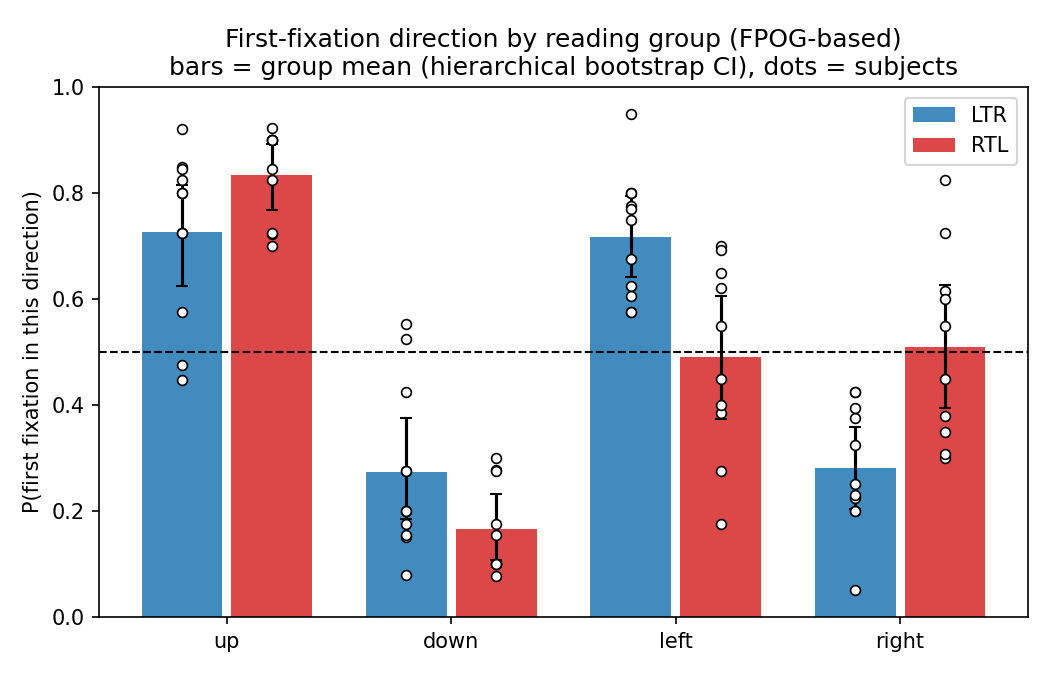

Data behind this chart, as committed beside it:
group, direction, n_subjects, n_trials, p, ci_lo, ci_hi
LTR, right, 11, 437, 0.2819, 0.2046, 0.3581
LTR, left, 11, 437, 0.7181, 0.6419, 0.7954
RTL, right, 10, 395, 0.5101, 0.3947, 0.6264
RTL, left, 10, 395, 0.4899, 0.3736, 0.6053
LTR, up, 11, 435, 0.7263, 0.6254, 0.8151
LTR, down, 11, 435, 0.2737, 0.1849, 0.3746
RTL, up, 10, 394, 0.8341, 0.7687, 0.8927
RTL, down, 10, 394, 0.1659, 0.1073, 0.2313
